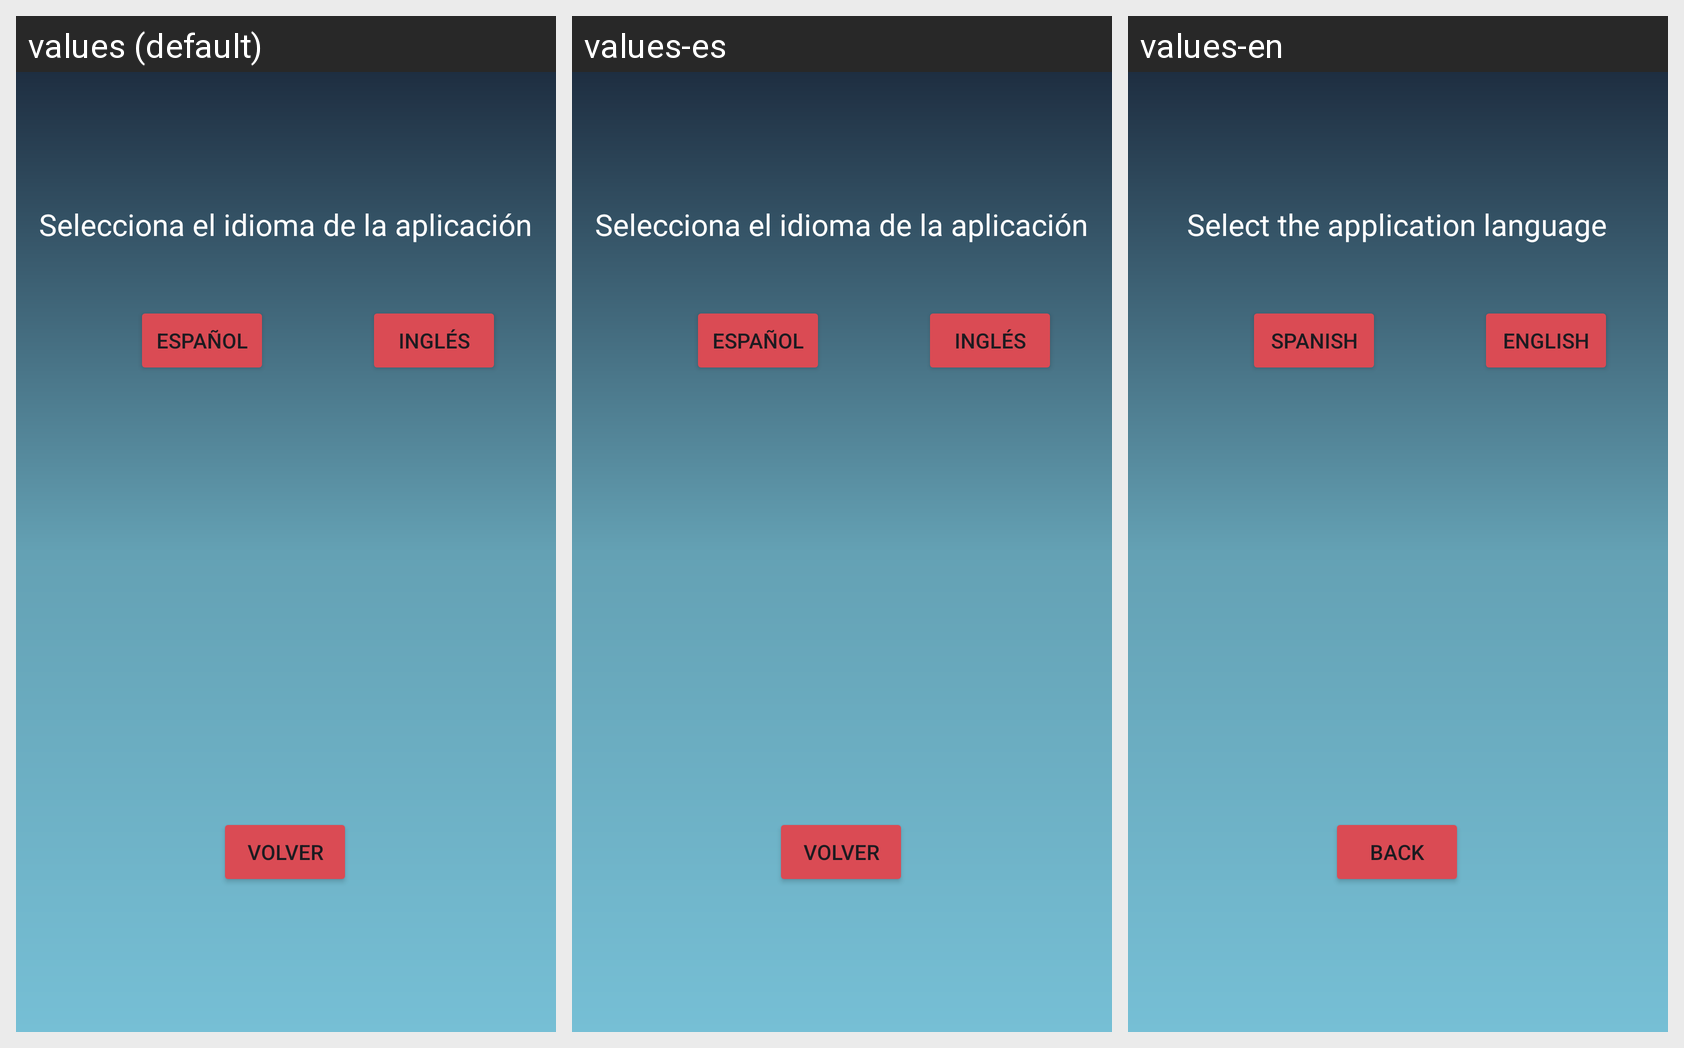

The same Android screen rendered under several of its app's locales, left to right. List the strings drawn on it with the default value and each locale's translation.
Android screen res/layout/activity_configuration.xml rendered under 3 locales, left to right: values (default), values-es, values-en. Device: Nexus 5 (rendered at 1080×1920; each locale shown at half size, 540×960, under a caption strip naming it); theme Theme.RuletaDeLaSuerte.
Strings drawn on this screen, with the default value and each locale's value (text and hints the layout hard-codes appear in the picture but are not listed):

selec_idi
  values: Selecciona el idioma de la aplicación
  values-es: Selecciona el idioma de la aplicación
  values-en: Select the application language

eng
  values: Inglés
  values-es: Inglés
  values-en: English

esp
  values: Español
  values-es: Español
  values-en: Spanish

volver
  values: Volver
  values-es: Volver
  values-en: Back
